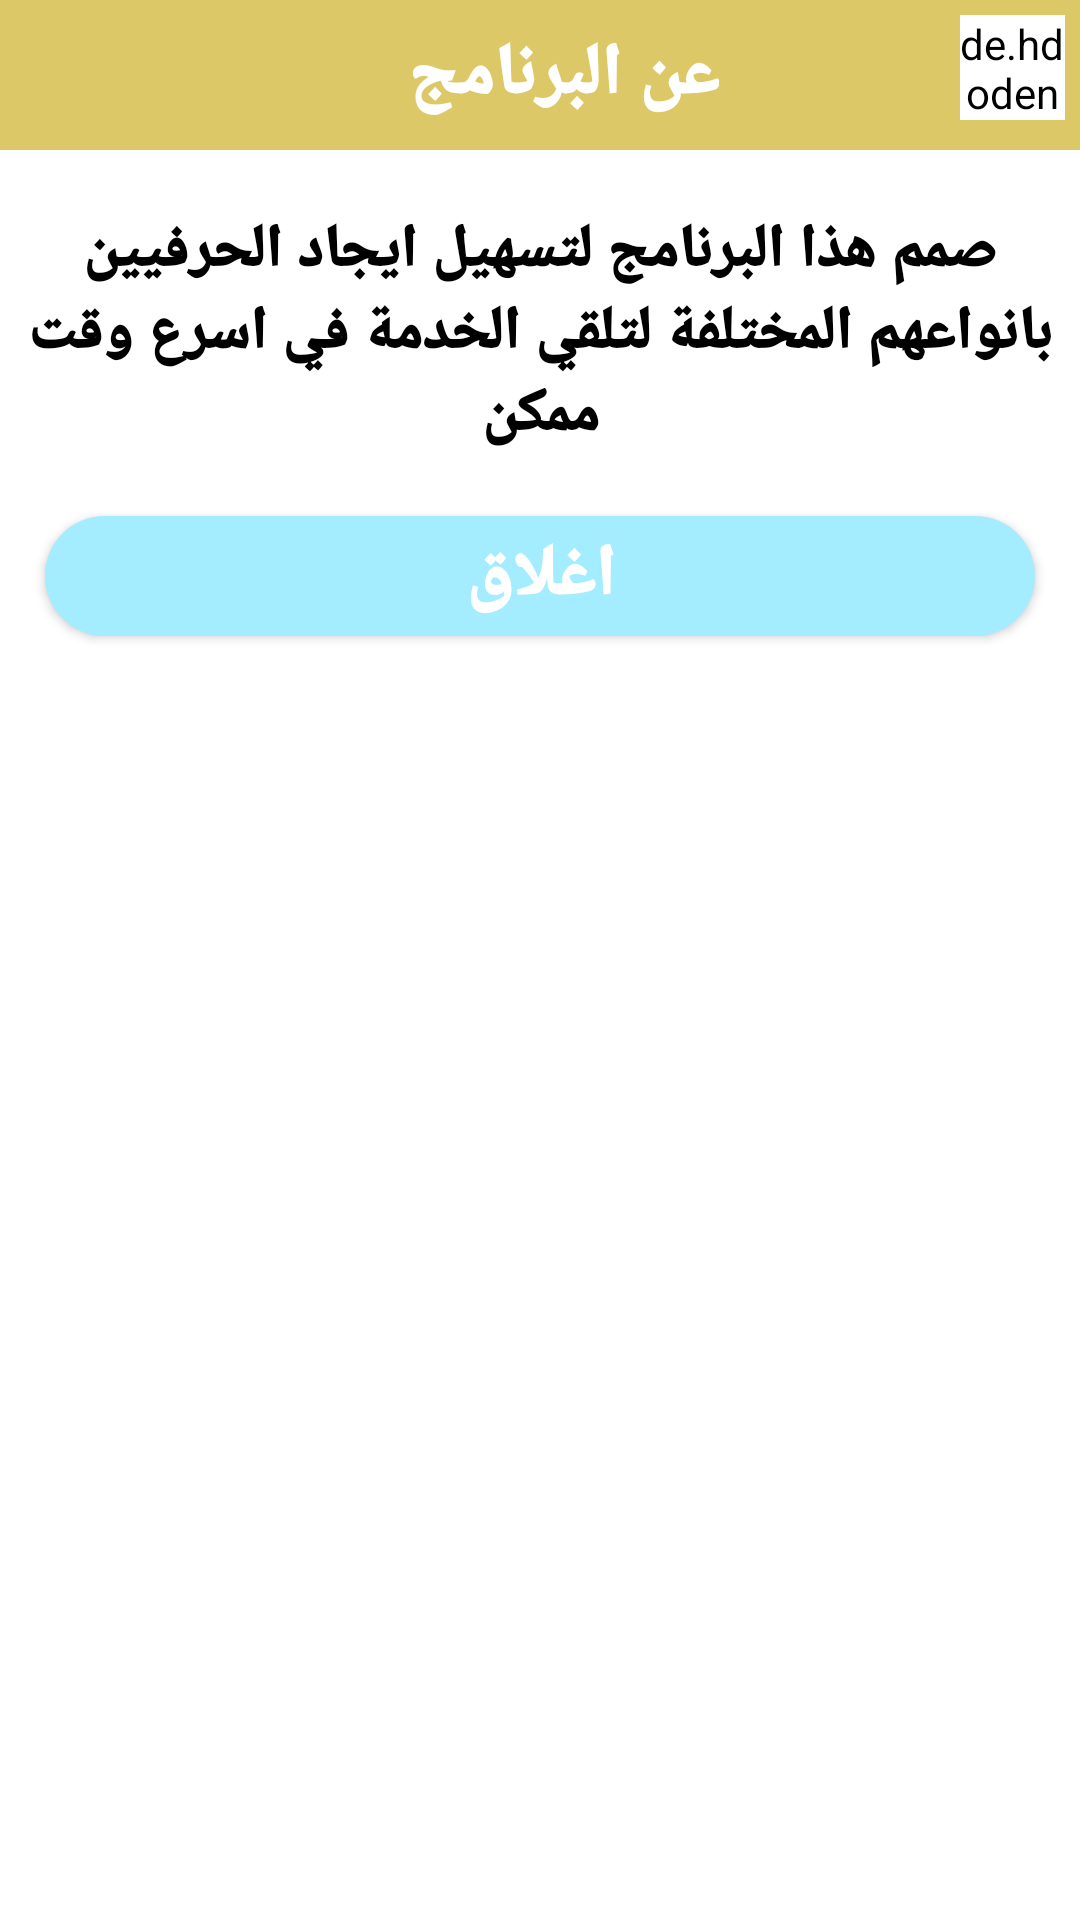

Produce the Android XML layout that renders to this screen, including the resource entries it uses.
<!-- AndroidManifest.xml: application theme Theme.Sanaati -->
<!-- res/layout/help_dialog.xml -->
<?xml version="1.0" encoding="utf-8"?>
<RelativeLayout
    xmlns:android="http://schemas.android.com/apk/res/android"
    android:layout_width="match_parent"
    android:background="@drawable/shape"
    android:layout_height="wrap_content">

    <androidx.appcompat.widget.Toolbar
        android:layout_width="match_parent"
        android:id="@+id/tool"
        android:background="@color/colorPrimary"
        android:layout_height="50dp">

        <RelativeLayout
            android:layout_width="match_parent"
            android:layout_height="match_parent">

            <de.hdodenhof.circleimageview.CircleImageView
                android:layout_width="35dp"
                android:layout_height="35dp"
                android:layout_marginRight="5dp"
                android:layout_alignParentRight="true"
                android:layout_marginTop="5dp"
                android:backgroundTint="#ffffff"
                android:id="@+id/im"
                android:background="@drawable/ic_close" />

            <TextView
                android:layout_width="wrap_content"
                android:layout_centerHorizontal="true"
                android:textSize="24dp"
                android:textStyle="bold"
                android:text="عن البرنامج"
                android:layout_marginTop="5dp"
                android:layout_marginBottom="5dp"
                android:layout_centerVertical="true"
                android:gravity="center"
                android:textColor="#ffffff"
                android:id="@+id/title"
                android:fontFamily="sans-serif-black"
                android:layout_height="wrap_content" />

        </RelativeLayout>

    </androidx.appcompat.widget.Toolbar>

    <TextView
        android:id="@+id/textView3"
        android:layout_width="match_parent"
        android:gravity="center"
        android:layout_height="wrap_content"
        android:textColor="#000000"
        android:layout_below="@+id/tool"
        android:text="صمم هذا البرنامج لتسهيل ايجاد الحرفيين بانواعهم المختلفة لتلقي الخدمة في اسرع وقت ممكن"
        android:fontFamily="sans-serif-black"
        android:layout_centerHorizontal="true"
        android:layout_marginTop="20dp"
        android:textSize="20dp" />

    <Button
        android:id="@+id/btn2"
        android:layout_width="match_parent"
        android:layout_height="40dp"
        android:gravity="center"
        android:layout_centerHorizontal="true"
        android:layout_marginBottom="10dp"
        android:layout_marginLeft="15dp"
        android:layout_below="@+id/textView3"
        android:layout_marginTop="20dp"
        android:layout_marginRight="15dp"
        android:background="@drawable/shape2"
        android:text="اغلاق"
        android:fontFamily="sans-serif-black"
        android:textStyle="bold"
        android:textColor="#ffffff"
        android:textSize="24dp" />

</RelativeLayout>
<!-- resources referenced by this layout -->
<resources>
  <color name="colorPrimary">#DCC866</color>
  <!-- drawable shape (drawable) -->
  <?xml version="1.0" encoding="utf-8"?>
  <shape xmlns:android="http://schemas.android.com/apk/res/android">
  
  
          <solid android:width="5dp"
              android:color="@color/white"/>
  
  </shape>
  <!-- drawable shape2 (drawable) -->
  <?xml version="1.0" encoding="utf-8"?>
  <shape xmlns:android="http://schemas.android.com/apk/res/android">
          <solid android:width="5dp"
              android:color="@color/colorAccent"/>
  <corners android:radius="25dp" />
  
  </shape>
  <style name="Theme.Sanaati" parent="Theme.AppCompat.Light.NoActionBar">
          
          <item name="colorPrimary">@color/colorPrimary</item>
          <item name="colorPrimaryVariant">@color/colorPrimary</item>
          <item name="colorOnPrimary">@color/white</item>
          
          <item name="colorSecondary">@color/colorPrimary</item>
          <item name="colorSecondaryVariant">@color/teal_700</item>
          <item name="colorOnSecondary">@color/black</item>
          
          <item name="android:statusBarColor" tools:targetApi="l">?attr/colorPrimaryVariant</item>
          
      </style>
  <color name="white">#FFFFFFFF</color>
  <color name="colorAccent">#a4ecff</color>
  <color name="teal_700">#FF018786</color>
  <color name="black">#000000</color>
</resources>
